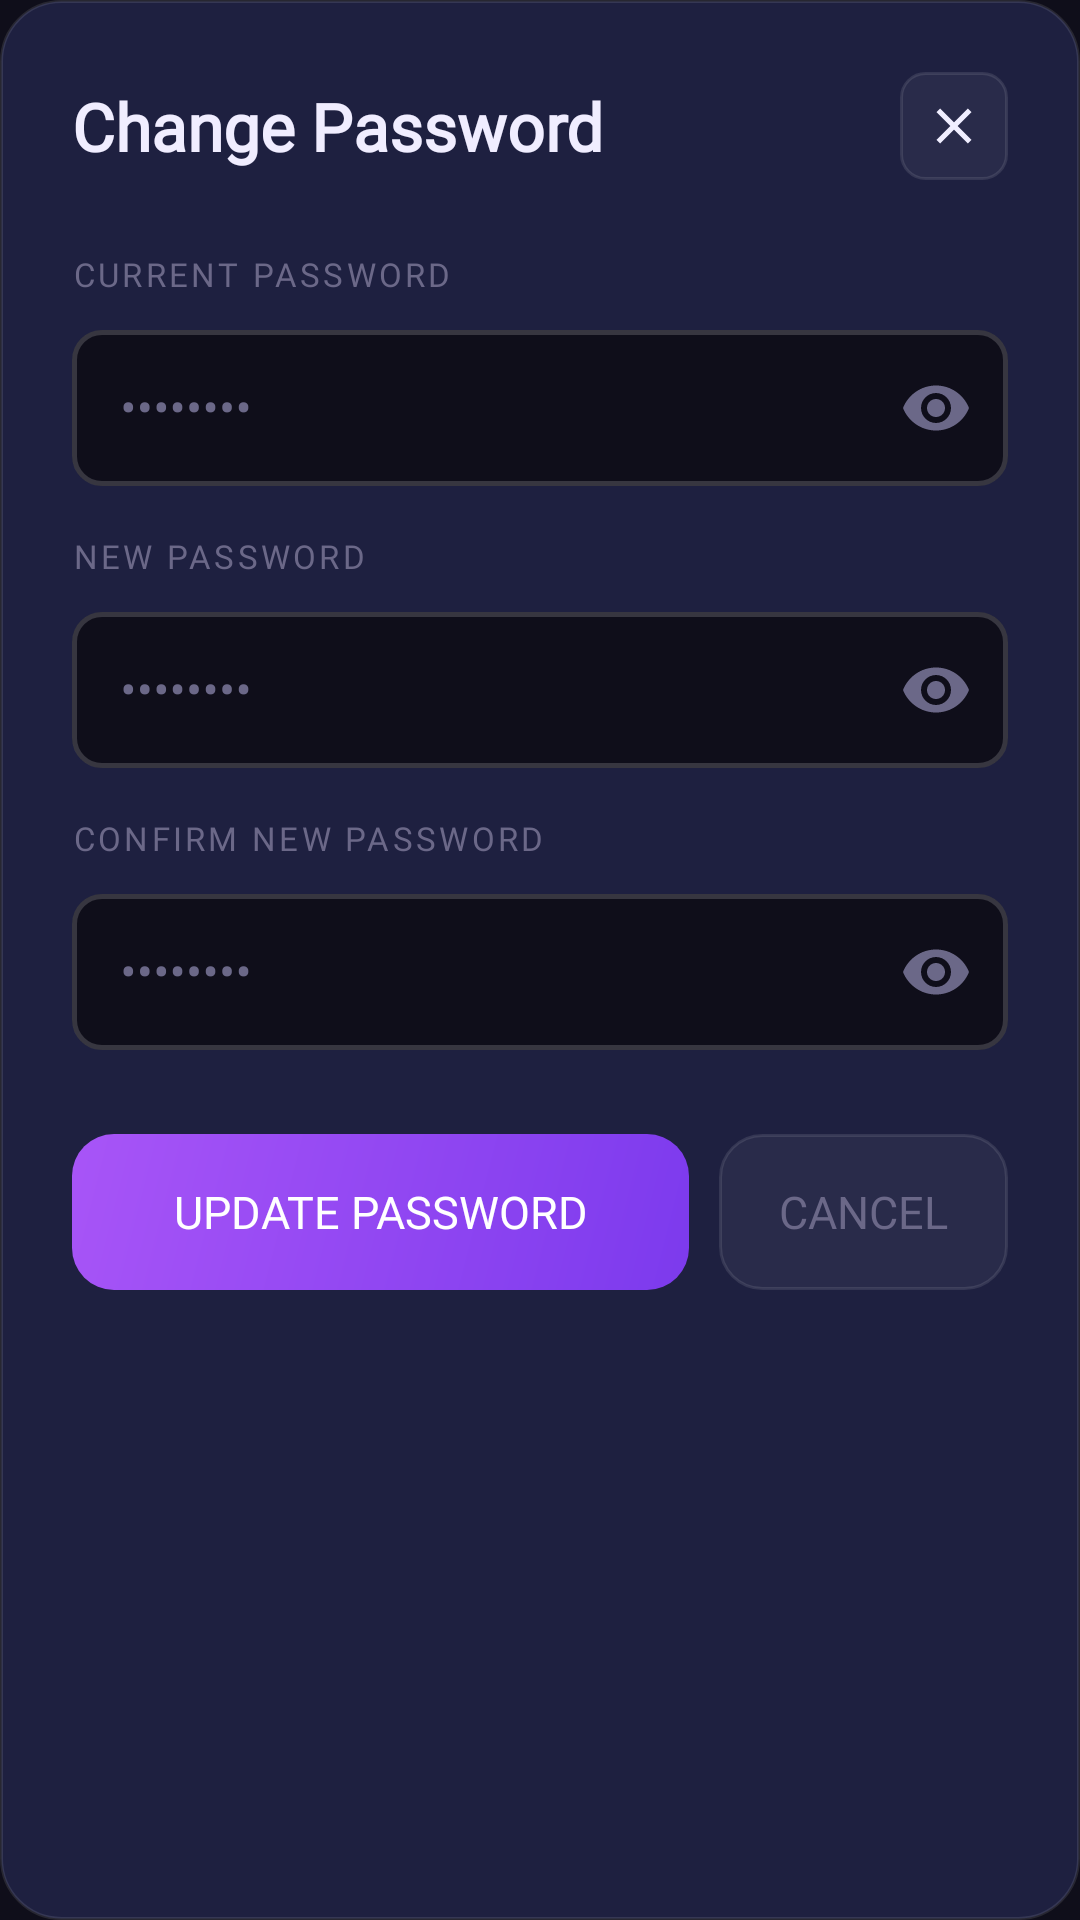

The Android layout XML behind this screen, and the referenced resources:
<!-- AndroidManifest.xml: application theme Theme.HangOut -->
<!-- res/layout/dialog_change_password.xml -->
<?xml version="1.0" encoding="utf-8"?>
<LinearLayout xmlns:android="http://schemas.android.com/apk/res/android"
    android:layout_width="match_parent"
    android:layout_height="wrap_content"
    android:orientation="vertical"
    android:padding="24dp"
    android:background="@drawable/dialog_bg">

    
    <LinearLayout android:layout_width="match_parent" android:layout_height="wrap_content"
        android:orientation="horizontal" android:gravity="center_vertical"
        android:layout_marginBottom="24dp">
        <TextView android:layout_width="0dp" android:layout_height="wrap_content"
            android:layout_weight="1" android:text="Change Password"
            android:textSize="22sp" android:textStyle="bold"
            android:textColor="@color/text_primary" android:fontFamily="@font/syne_bold" />
        <ImageView android:id="@+id/btnClose"
            android:layout_width="36dp" android:layout_height="36dp"
            android:src="@drawable/ic_close" android:background="@drawable/btn_icon_bg"
            android:padding="8dp" android:clickable="true" android:focusable="true" />
    </LinearLayout>

    
    <TextView android:id="@+id/tvAlert"
        android:layout_width="match_parent" android:layout_height="wrap_content"
        android:visibility="gone" android:padding="12dp" android:textSize="13sp"
        android:fontFamily="@font/dm_sans" android:layout_marginBottom="16dp"
        android:background="@drawable/error_bg" android:textColor="#f87171" />

    
    <TextView android:layout_width="wrap_content" android:layout_height="wrap_content"
        android:text="CURRENT PASSWORD" android:textSize="11sp" android:letterSpacing="0.1"
        android:textColor="@color/text_muted" android:fontFamily="@font/syne_bold"
        android:layout_marginBottom="6dp" />
    <com.google.android.material.textfield.TextInputLayout
        android:id="@+id/tilCurrentPassword"
        android:layout_width="match_parent" android:layout_height="wrap_content"
        android:layout_marginBottom="16dp"
        app:passwordToggleEnabled="true"
        style="@style/HangOutInputLayout"
        xmlns:app="http://schemas.android.com/apk/res-auto">
        <com.google.android.material.textfield.TextInputEditText
            android:id="@+id/etCurrentPassword"
            android:layout_width="match_parent" android:layout_height="52dp"
            android:inputType="textPassword" android:hint="••••••••"
            android:fontFamily="@font/dm_sans" />
    </com.google.android.material.textfield.TextInputLayout>

    
    <TextView android:layout_width="wrap_content" android:layout_height="wrap_content"
        android:text="NEW PASSWORD" android:textSize="11sp" android:letterSpacing="0.1"
        android:textColor="@color/text_muted" android:fontFamily="@font/syne_bold"
        android:layout_marginBottom="6dp" />
    <com.google.android.material.textfield.TextInputLayout
        android:id="@+id/tilNewPassword"
        android:layout_width="match_parent" android:layout_height="wrap_content"
        android:layout_marginBottom="16dp"
        app:passwordToggleEnabled="true"
        style="@style/HangOutInputLayout"
        xmlns:app="http://schemas.android.com/apk/res-auto">
        <com.google.android.material.textfield.TextInputEditText
            android:id="@+id/etNewPassword"
            android:layout_width="match_parent" android:layout_height="52dp"
            android:inputType="textPassword" android:hint="••••••••"
            android:fontFamily="@font/dm_sans" />
    </com.google.android.material.textfield.TextInputLayout>

    
    <TextView android:layout_width="wrap_content" android:layout_height="wrap_content"
        android:text="CONFIRM NEW PASSWORD" android:textSize="11sp" android:letterSpacing="0.1"
        android:textColor="@color/text_muted" android:fontFamily="@font/syne_bold"
        android:layout_marginBottom="6dp" />
    <com.google.android.material.textfield.TextInputLayout
        android:id="@+id/tilConfirmPassword"
        android:layout_width="match_parent" android:layout_height="wrap_content"
        android:layout_marginBottom="28dp"
        app:passwordToggleEnabled="true"
        style="@style/HangOutInputLayout"
        xmlns:app="http://schemas.android.com/apk/res-auto">
        <com.google.android.material.textfield.TextInputEditText
            android:id="@+id/etConfirmPassword"
            android:layout_width="match_parent" android:layout_height="52dp"
            android:inputType="textPassword" android:hint="••••••••"
            android:fontFamily="@font/dm_sans" />
    </com.google.android.material.textfield.TextInputLayout>

    
    <LinearLayout android:layout_width="match_parent" android:layout_height="wrap_content"
        android:orientation="horizontal">
        <Button android:id="@+id/btnUpdate"
            android:layout_width="0dp" android:layout_height="52dp"
            android:layout_weight="1" android:text="Update Password"
            android:textSize="15sp" android:textColor="@color/white"
            android:fontFamily="@font/syne_bold"
            android:background="@drawable/btn_gradient"
            android:stateListAnimator="@null"
            android:layout_marginEnd="10dp" />
        <Button android:id="@+id/btnCancel"
            android:layout_width="wrap_content" android:layout_height="52dp"
            android:text="Cancel"
            android:textSize="15sp" android:textColor="@color/text_muted"
            android:fontFamily="@font/dm_sans"
            android:background="@drawable/btn_ghost"
            android:stateListAnimator="@null"
            android:paddingHorizontal="20dp" />
    </LinearLayout>
</LinearLayout>
<!-- resources referenced by this layout -->
<resources>
  <color name="text_muted">#6B6888</color>
  <color name="text_primary">#F0EDFF</color>
  <color name="white">#FFFFFF</color>
  <!-- drawable btn_ghost (drawable) -->
  <?xml version="1.0" encoding="utf-8"?>
  <shape xmlns:android="http://schemas.android.com/apk/res/android"
      android:shape="rectangle">
      <solid android:color="#0DFFFFFF" />
      <stroke android:width="1dp" android:color="#1AFFFFFF" />
      <corners android:radius="14dp" />
  </shape>
  <!-- drawable btn_gradient (drawable) -->
  <?xml version="1.0" encoding="utf-8"?>
  <shape xmlns:android="http://schemas.android.com/apk/res/android"
      android:shape="rectangle">
      <gradient
          android:startColor="#7C3AED"
          android:endColor="#A855F7"
          android:angle="135" />
      <corners android:radius="14dp" />
  </shape>
  <!-- drawable btn_icon_bg (drawable) -->
  <?xml version="1.0" encoding="utf-8"?>
  <shape xmlns:android="http://schemas.android.com/apk/res/android"
      android:shape="rectangle">
      <solid android:color="#0DFFFFFF" />
      <stroke android:width="1dp" android:color="#1AFFFFFF" />
      <corners android:radius="8dp" />
  </shape>
  <!-- drawable dialog_bg (drawable) -->
  <?xml version="1.0" encoding="utf-8"?>
  <shape xmlns:android="http://schemas.android.com/apk/res/android"
      android:shape="rectangle">
      <solid android:color="#1E2040" />
      <stroke android:width="1dp" android:color="#1AFFFFFF" />
      <corners android:radius="20dp" />
  </shape>
  <!-- drawable error_bg (drawable) -->
  <?xml version="1.0" encoding="utf-8"?>
  <shape xmlns:android="http://schemas.android.com/apk/res/android"
      android:shape="rectangle">
      <solid android:color="#1AEF4444" />
      <stroke android:width="1dp" android:color="#40F87171" />
      <corners android:radius="10dp" />
  </shape>
  <!-- drawable ic_close (drawable) -->
  <vector xmlns:android="http://schemas.android.com/apk/res/android"
      android:width="24dp"
      android:height="24dp"
      android:viewportWidth="24"
      android:viewportHeight="24"
      android:tint="#F0EEFF">
      <path
          android:fillColor="@android:color/white"
          android:pathData="M19,6.41L17.59,5 12,10.59 6.41,5 5,6.41 10.59,12 5,17.59 6.41,19 12,13.41 17.59,19 19,17.59 13.41,12z"/>
  </vector>
  <style name="Theme.HangOut" parent="Theme.MaterialComponents.DayNight.NoActionBar">
          <item name="colorPrimary">@color/purple_main</item>
          <item name="colorPrimaryVariant">@color/purple_dark</item>
          <item name="colorAccent">@color/purple_main</item>
          <item name="android:windowBackground">@color/bg_dark</item>
          <item name="android:statusBarColor">@color/bg_dark</item>
          <item name="android:navigationBarColor">@color/bg_dark</item>
          <item name="colorSurface">@color/card_bg</item>
          <item name="android:colorBackground">@color/bg_dark</item>
          <item name="colorBackgroundFloating">@color/card_bg</item>
      </style>
  <color name="input_bg">#0F0E1A</color>
  <color name="red_accent">#EF4444</color>
  <color name="purple_main">#A855F7</color>
  <color name="purple_dark">#7C3AED</color>
  <color name="bg_dark">#0F0E1A</color>
  <color name="card_bg">#1E2040</color>
</resources>
